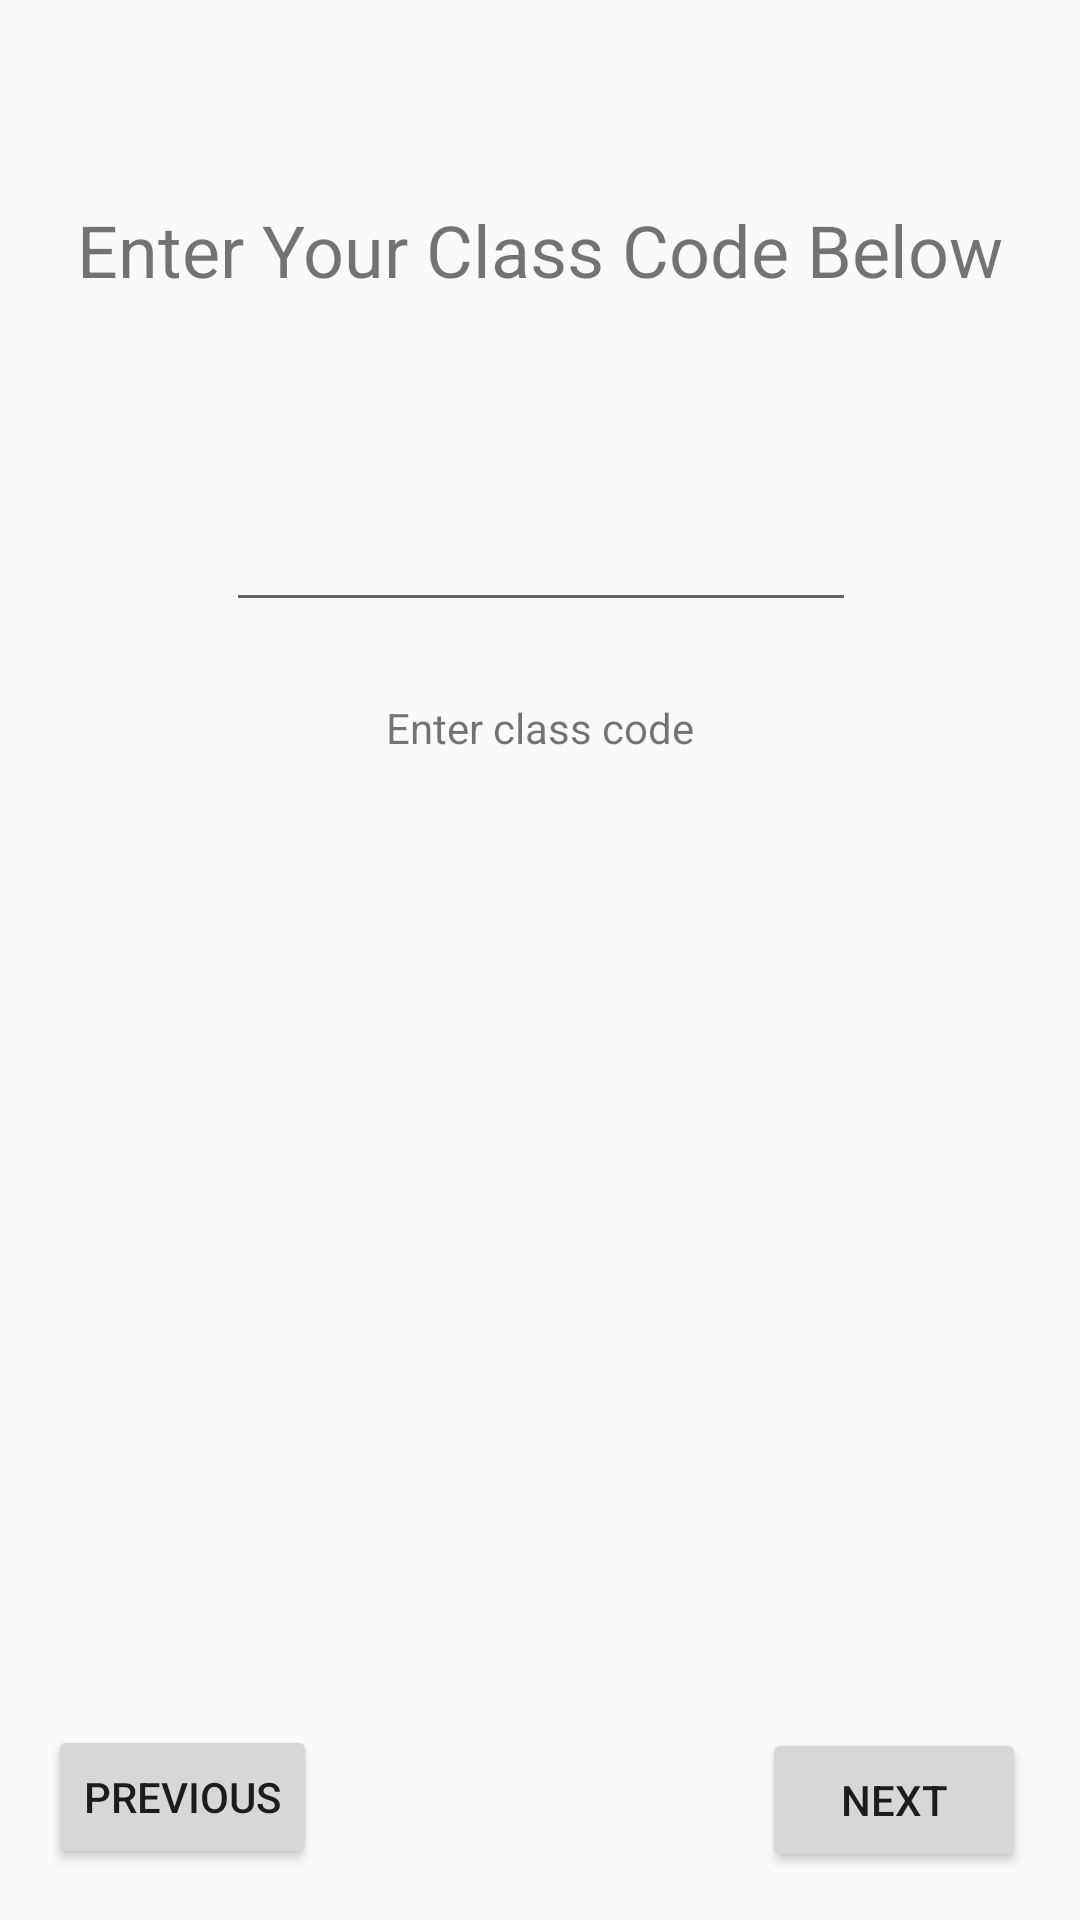

The Android layout XML behind this screen, and the referenced resources:
<!-- AndroidManifest.xml: application theme AppTheme -->
<!-- res/layout/activity_enter_class_code.xml -->
<?xml version="1.0" encoding="utf-8"?>

<android.support.constraint.ConstraintLayout xmlns:android="http://schemas.android.com/apk/res/android"
    xmlns:app="http://schemas.android.com/apk/res-auto"
    xmlns:tools="http://schemas.android.com/tools"
    android:layout_width="match_parent"
    android:layout_height="match_parent"
    tools:context=".EnterClassCode">

    <Button
        android:id="@+id/btnNextEntClaCod"
        android:layout_width="wrap_content"
        android:layout_height="wrap_content"
        android:layout_marginBottom="16dp"
        android:layout_marginEnd="18dp"
        android:layout_marginRight="18dp"
        android:text="Next"
        app:layout_constraintBottom_toBottomOf="parent"
        app:layout_constraintEnd_toEndOf="parent" />

    <Button
        android:id="@+id/btnPrevEntClaCod"
        android:layout_width="wrap_content"
        android:layout_height="wrap_content"
        android:layout_marginBottom="17dp"
        android:layout_marginLeft="16dp"
        android:layout_marginStart="16dp"
        android:text="Previous"
        app:layout_constraintBottom_toBottomOf="parent"
        app:layout_constraintStart_toStartOf="parent" />

    <TextView
        android:id="@+id/textView4"
        android:layout_width="wrap_content"
        android:layout_height="wrap_content"
        android:layout_marginTop="233dp"
        android:text="Enter class code"
        app:layout_constraintEnd_toEndOf="parent"
        app:layout_constraintHorizontal_bias="0.5"
        app:layout_constraintStart_toStartOf="parent"
        app:layout_constraintTop_toTopOf="parent" />

    <EditText
        android:id="@+id/editText"
        android:layout_width="wrap_content"
        android:layout_height="wrap_content"
        android:ems="10"
        android:gravity="center"
        android:inputType="textPassword"
        app:layout_constraintBottom_toTopOf="@+id/textView4"
        app:layout_constraintEnd_toEndOf="parent"
        app:layout_constraintHorizontal_bias="0.502"
        app:layout_constraintStart_toStartOf="parent"
        app:layout_constraintTop_toTopOf="parent"
        app:layout_constraintVertical_bias="0.866" />

    <TextView
        android:id="@+id/tvEnterClCd"
        android:layout_width="wrap_content"
        android:layout_height="wrap_content"
        android:text="Enter Your Class Code Below"
        android:textSize="24sp"
        app:layout_constraintBottom_toTopOf="@+id/editText"
        app:layout_constraintEnd_toEndOf="parent"
        app:layout_constraintHorizontal_bias="0.5"
        app:layout_constraintStart_toStartOf="parent"
        app:layout_constraintTop_toTopOf="parent" />
</android.support.constraint.ConstraintLayout>
<!-- resources referenced by this layout -->
<resources>
  <style name="AppTheme" parent="Theme.AppCompat.Light.DarkActionBar">
          
          <item name="colorPrimary">@android:color/holo_red_dark</item>
          <item name="colorPrimaryDark">@color/colorPrimaryDark</item>
          <item name="colorAccent">@android:color/holo_red_dark</item>
      </style>
  <color name="colorPrimaryDark">#ad0000</color>
</resources>
